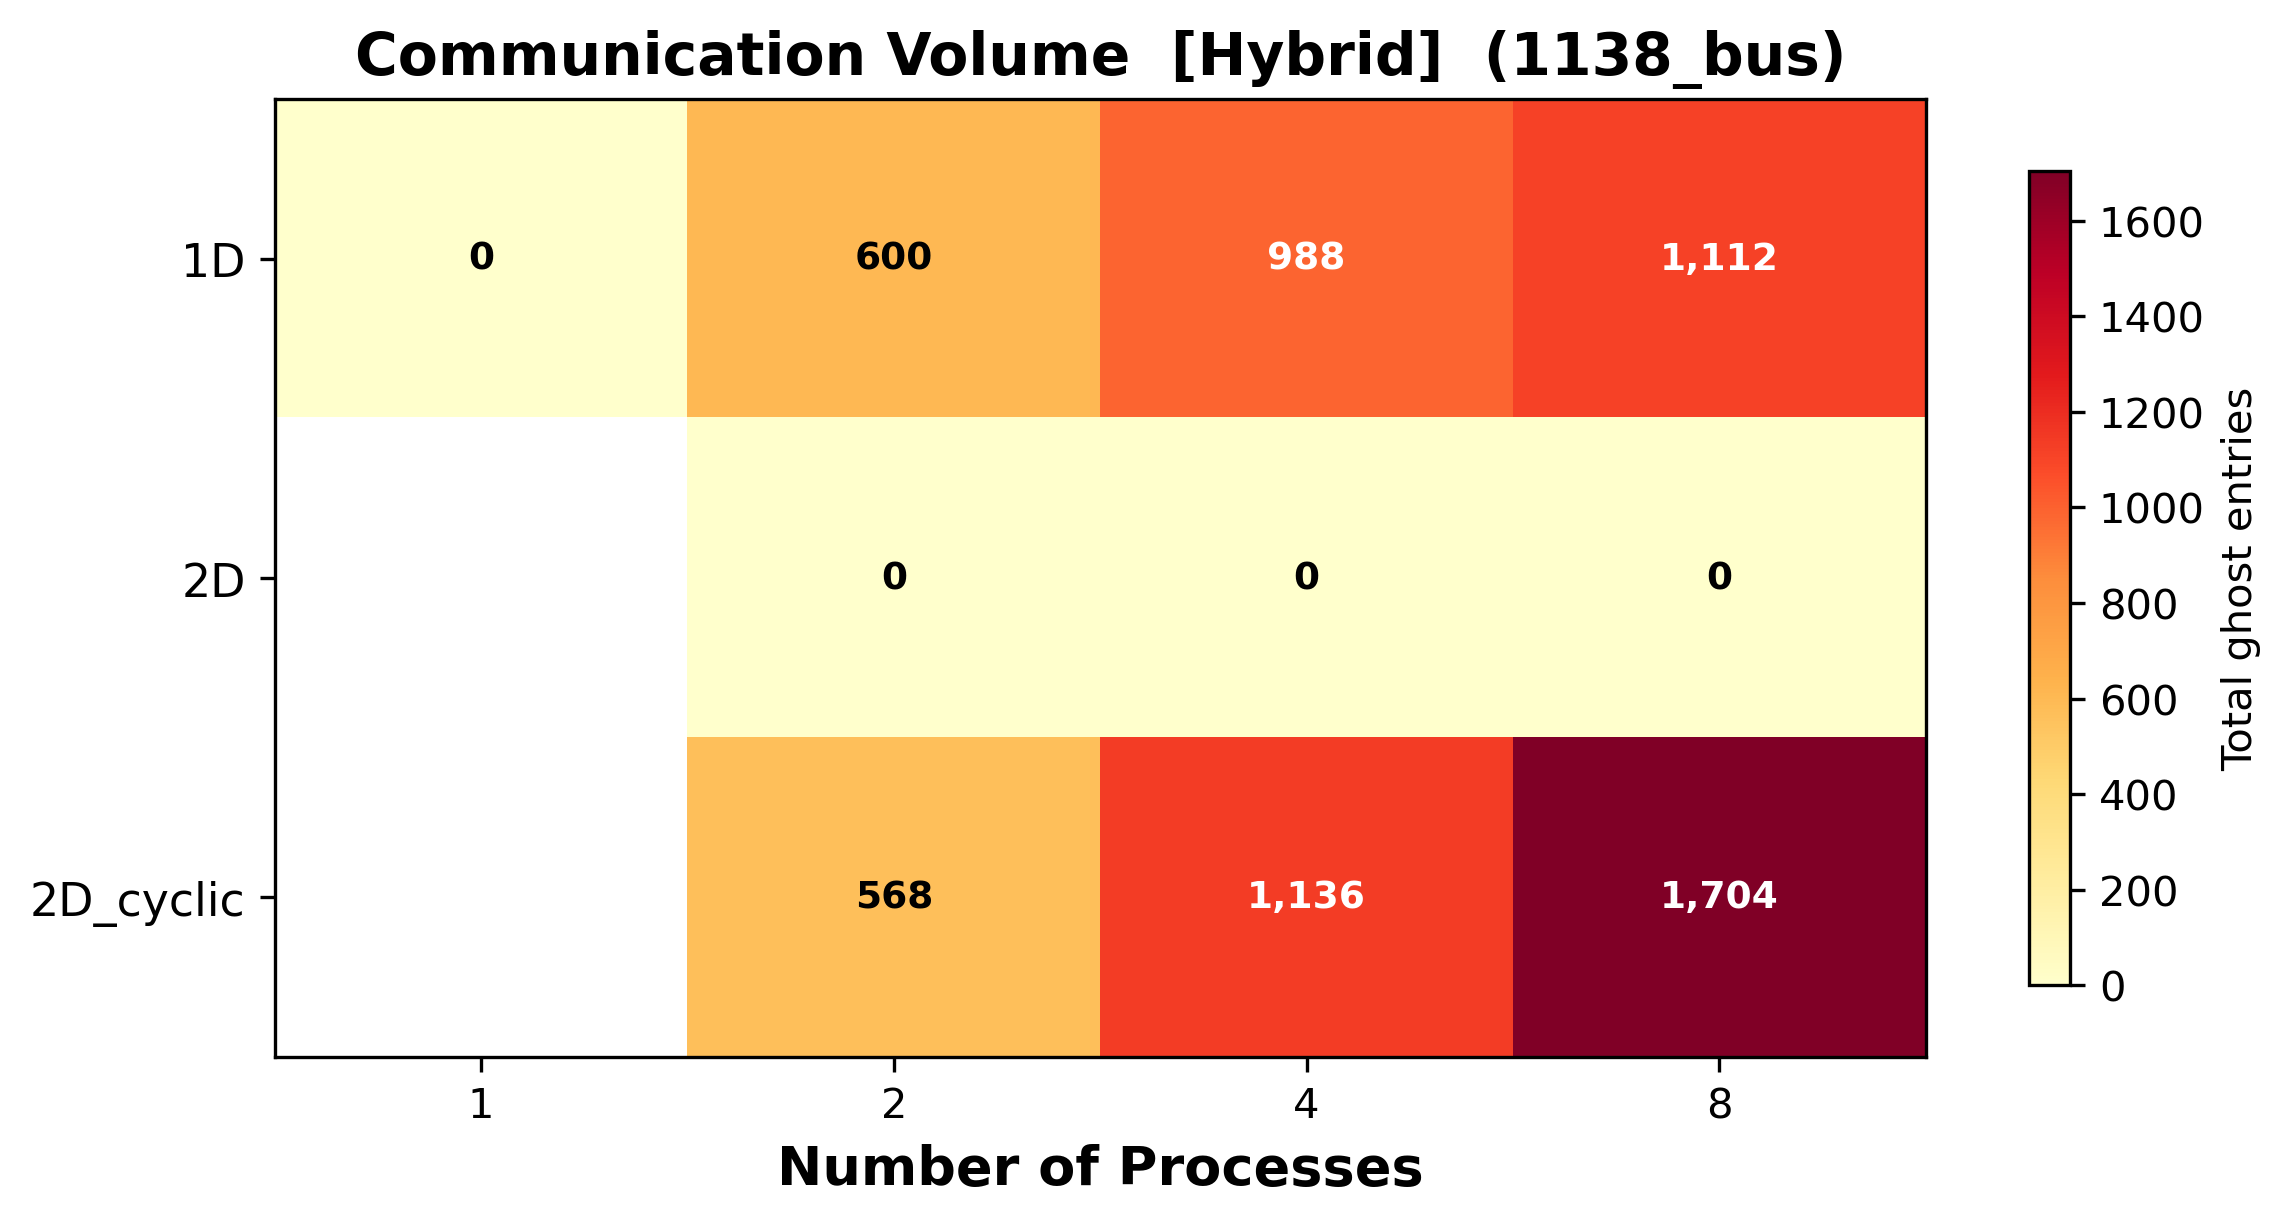

The data file committed next to this chart (first rows):
distribution, num_procs, ghost_entries_min, ghost_entries_mean, ghost_entries_max, ghost_volume_total, load_imbalance
1D, 1, 0, 0.0, 0, 0, 0.0
1D, 2, 300, 300.0, 300, 600, 1.0
1D, 4, 247, 247.0, 247, 988, 1.0
1D, 8, 139, 139.0, 139, 1112, 1.0
2D, 2, 0, 0.0, 0, 0, 0.0
2D, 4, 0, 0.0, 0, 0, 0.0
2D, 8, 0, 0.0, 0, 0, 0.0
2D_cyclic, 2, 284, 284.0, 284, 568, 1.0
2D_cyclic, 4, 284, 284.0, 284, 1136, 1.0
2D_cyclic, 8, 213, 213.0, 213, 1704, 1.0
